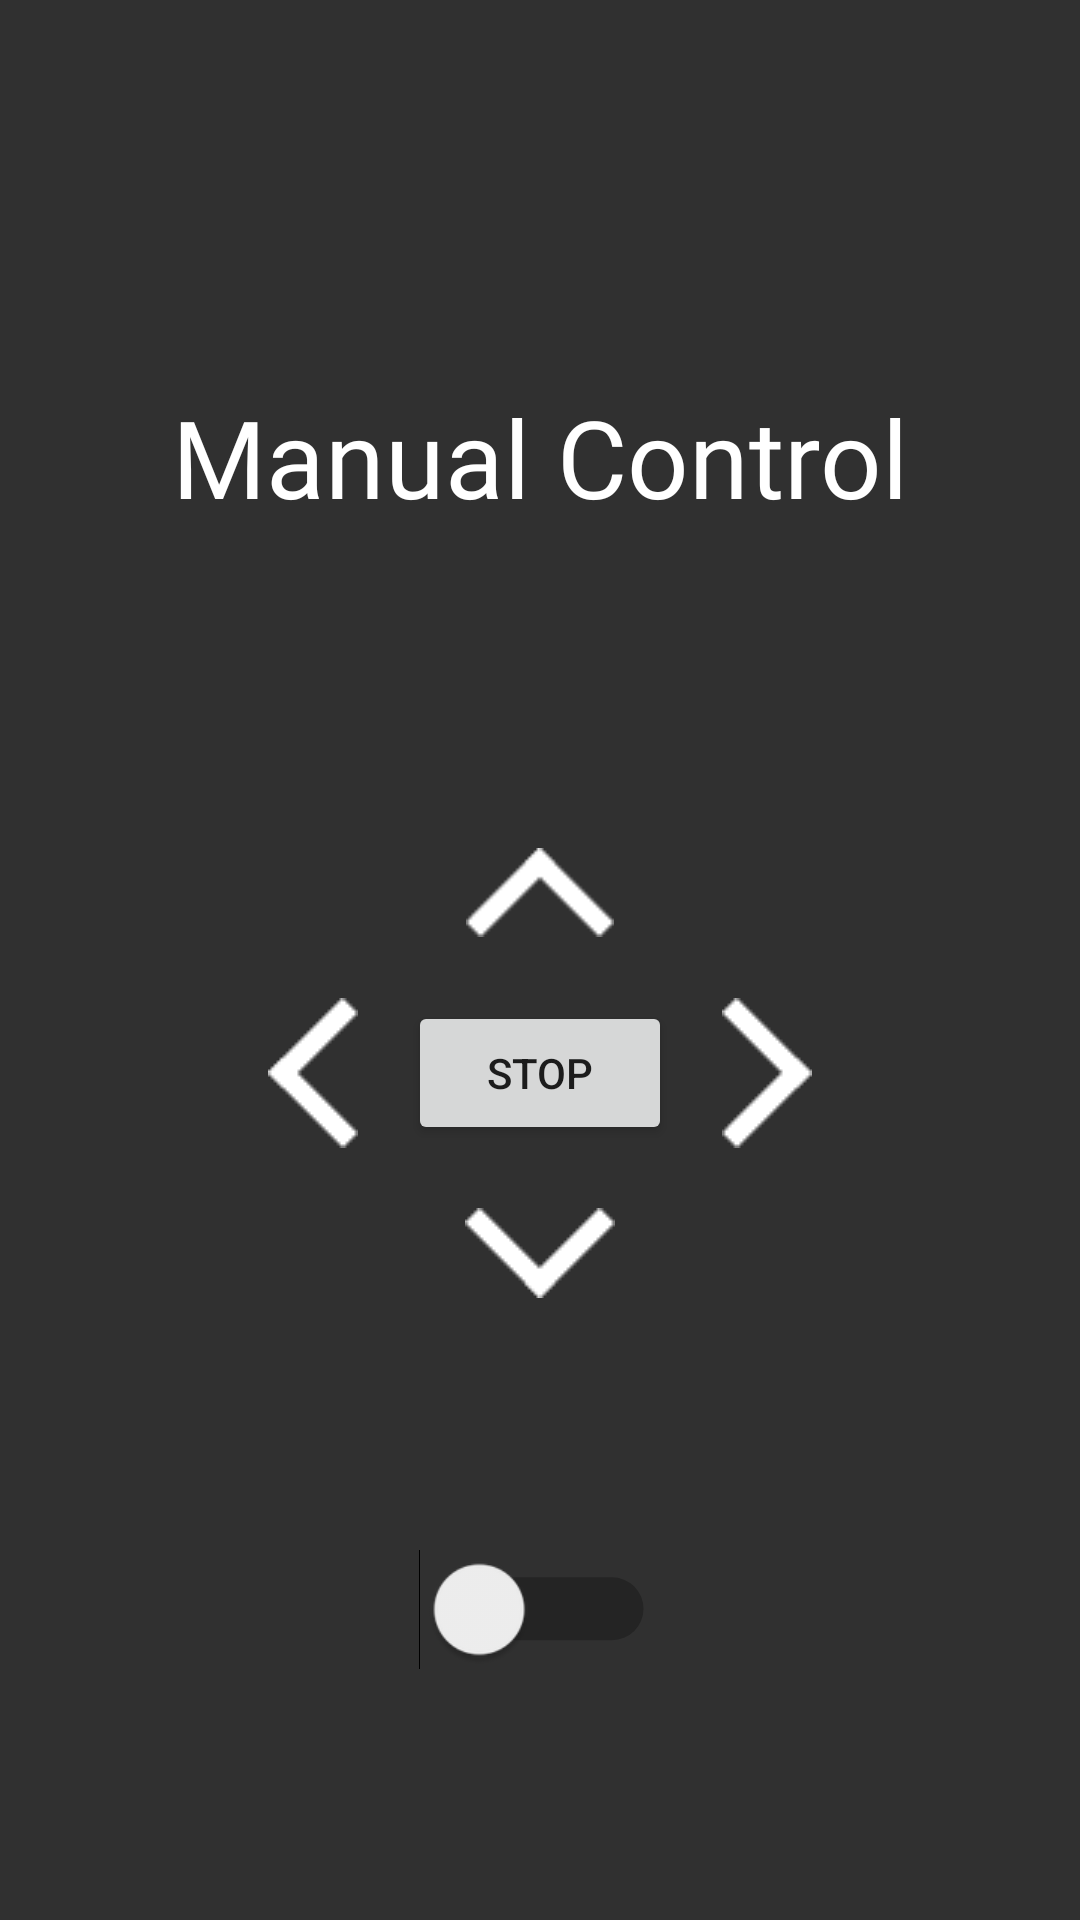

Layout XML and referenced resources for this Android screen:
<!-- AndroidManifest.xml: application theme AppTheme -->
<!-- res/layout/fragment_manual.xml -->
<?xml version="1.0" encoding="utf-8"?>
<androidx.constraintlayout.widget.ConstraintLayout xmlns:android="http://schemas.android.com/apk/res/android"
    xmlns:app="http://schemas.android.com/apk/res-auto"
    xmlns:tools="http://schemas.android.com/tools"
    android:layout_width="match_parent"
    android:layout_height="match_parent"
    android:background="@color/primaryColor"
    tools:context=".Fragment.ManualFragment">

    <TextView
        android:id="@+id/textView6"
        style="@style/LargeTextView"
        android:layout_width="wrap_content"
        android:layout_height="wrap_content"
        android:layout_marginTop="128dp"
        android:text="@string/manual_control"
        app:layout_constraintEnd_toEndOf="parent"
        app:layout_constraintStart_toStartOf="parent"
        app:layout_constraintTop_toTopOf="parent" />

    <ImageView
        android:id="@+id/imgUp"
        android:layout_width="wrap_content"
        android:layout_height="wrap_content"
        android:layout_marginTop="16dp"
        android:src="@drawable/up"
        app:layout_constraintBottom_toTopOf="@+id/imgDown"
        app:layout_constraintEnd_toEndOf="parent"
        app:layout_constraintStart_toStartOf="parent"
        app:layout_constraintTop_toBottomOf="@+id/textView6" />

    <ImageView
        android:id="@+id/imgLeft"
        android:layout_width="wrap_content"
        android:layout_height="wrap_content"
        android:layout_marginEnd="16dp"
        android:src="@drawable/left"
        app:layout_constraintBottom_toTopOf="@+id/imgDown"
        app:layout_constraintEnd_toStartOf="@+id/imgRight"
        app:layout_constraintStart_toStartOf="parent"
        app:layout_constraintTop_toBottomOf="@+id/imgUp" />

    <ImageView
        android:id="@+id/imgRight"
        android:layout_width="wrap_content"
        android:layout_height="wrap_content"
        android:layout_marginStart="16dp"
        android:src="@drawable/right"
        app:layout_constraintBottom_toTopOf="@+id/imgDown"
        app:layout_constraintEnd_toEndOf="parent"
        app:layout_constraintStart_toEndOf="@+id/imgLeft"
        app:layout_constraintTop_toBottomOf="@+id/imgUp" />

    <ImageView
        android:id="@+id/imgDown"
        android:layout_width="wrap_content"
        android:layout_height="wrap_content"
        android:src="@drawable/down"
        app:layout_constraintBottom_toTopOf="@+id/switch1"
        app:layout_constraintEnd_toEndOf="parent"
        app:layout_constraintStart_toStartOf="parent"
        app:layout_constraintTop_toBottomOf="@+id/imgUp" />

    <Switch
        android:id="@+id/switch1"
        android:layout_width="wrap_content"
        android:layout_height="wrap_content"
        android:checked="false"
        android:scaleX="1.5"
        android:scaleY="1.5"
        android:showText="false"
        android:splitTrack="false"
        android:textOff="@string/manual"
        android:textOn="@string/auto"
        app:layout_constraintBottom_toBottomOf="parent"
        app:layout_constraintEnd_toEndOf="parent"
        app:layout_constraintStart_toStartOf="parent"
        app:layout_constraintTop_toBottomOf="@+id/imgDown" />

    <Button
        android:id="@+id/btnStop"
        android:layout_width="wrap_content"
        android:layout_height="wrap_content"
        android:text="stop"
        app:layout_constraintBottom_toTopOf="@+id/imgDown"
        app:layout_constraintEnd_toStartOf="@+id/imgRight"
        app:layout_constraintStart_toEndOf="@+id/imgLeft"
        app:layout_constraintTop_toBottomOf="@+id/imgUp" />

</androidx.constraintlayout.widget.ConstraintLayout>
<!-- resources referenced by this layout -->
<resources>
  <color name="primaryColor">#303030</color>
  <!-- drawable down: png bitmap (drawable, 272 bytes) -->
  <!-- drawable left: png bitmap (drawable, 216 bytes) -->
  <!-- drawable right: png bitmap (drawable, 210 bytes) -->
  <!-- drawable up: png bitmap (drawable, 268 bytes) -->
  <string name="auto">Auto</string>
  <string name="manual">Manual</string>
  <string name="manual_control">Manual Control</string>
  <style name="LargeTextView" parent="Widget.AppCompat.TextView">
          <item name="android:textColor">@color/primaryTextColor</item>
          <item name="android:textSize">36sp</item>
          <item name="android:fontFamily">@font/orbitron</item>
      </style>
  <style name="AppTheme" parent="Theme.MaterialComponents.Light.DarkActionBar">
          
          <item name="colorPrimary">@color/primaryDarkColor</item>
          <item name="colorPrimaryDark">@color/primaryDarkColor</item>
          <item name="colorAccent">@color/colorAccent</item>
  
          <item name="actionBarStyle">@style/actionBar</item>
          <item name="android:actionBarStyle">@style/actionBar</item>
  
          
          <item name="shapeAppearanceSmallComponent">@style/ShapeAppearance.NTC.SmallComponent</item>
          <item name="shapeAppearanceMediumComponent">@style/ShapeAppearance.NTC.MediumComponent</item>
          <item name="shapeAppearanceLargeComponent">@style/ShapeAppearance.NTC.LargeComponent</item>
  
      </style>
  <color name="primaryTextColor">#ffffff</color>
  <color name="primaryDarkColor">#212121</color>
  <color name="colorAccent">#80CBC4</color>
  <style name="actionBar" parent="@style/Widget.AppCompat.Light.ActionBar.Solid">
          <item name="android:background">@color/primaryDarkColor</item>
      </style>
  <style name="ShapeAppearance.NTC.SmallComponent" parent="ShapeAppearance.MaterialComponents.SmallComponent">
          <item name="cornerFamily">rounded</item>
          <item name="cornerSize">28dp</item>
      </style>
  <style name="ShapeAppearance.NTC.MediumComponent" parent="ShapeAppearance.MaterialComponents.MediumComponent">
          <item name="cornerFamily">rounded</item>
          <item name="cornerSize">36dp</item>
      </style>
  <style name="ShapeAppearance.NTC.LargeComponent" parent="ShapeAppearance.MaterialComponents.LargeComponent">
          <item name="cornerFamily">rounded</item>
          <item name="cornerSize">36dp</item>
      </style>
</resources>
